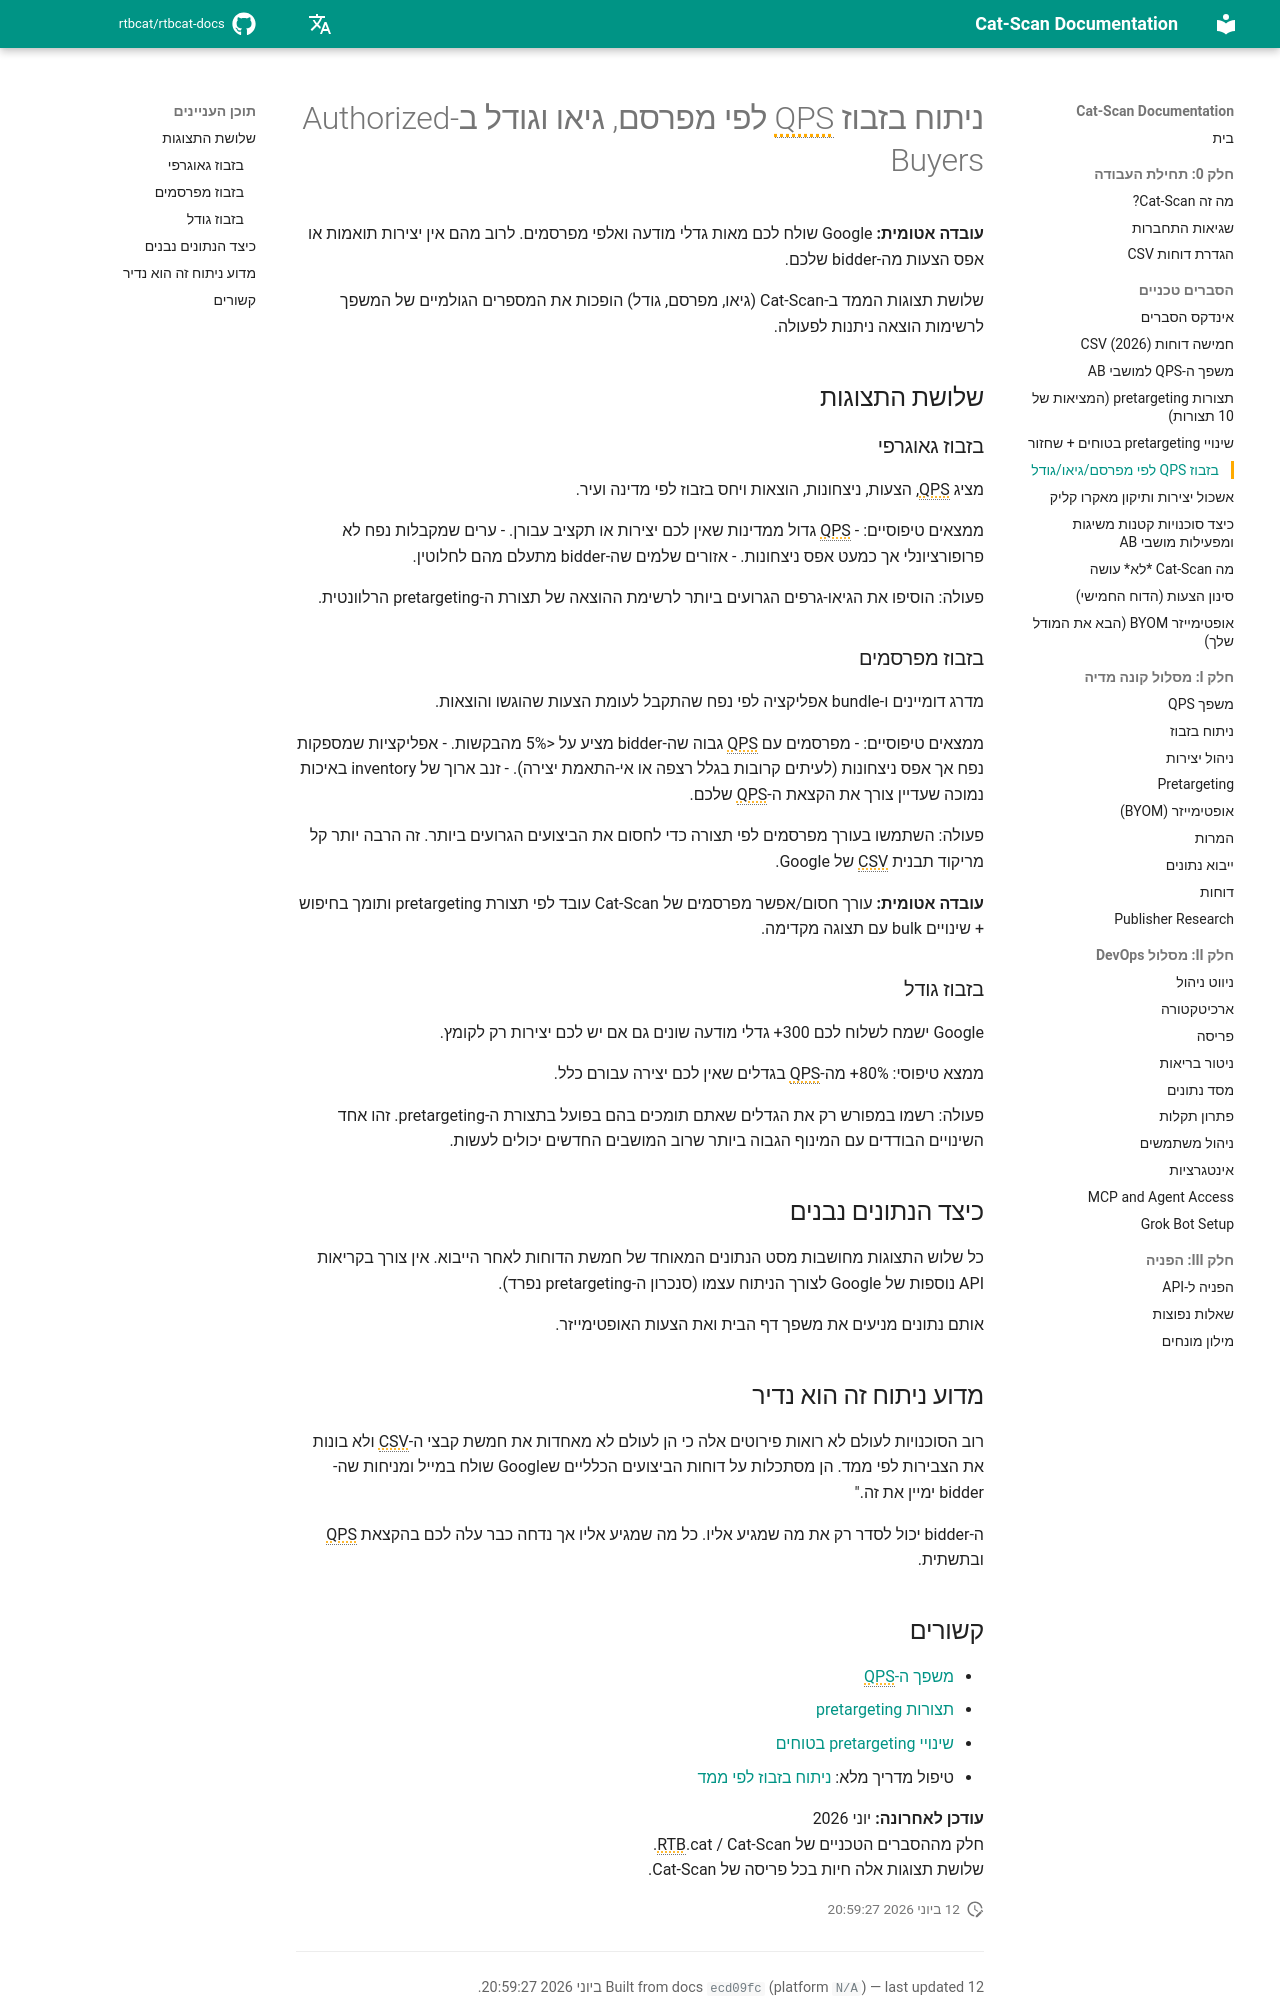

repository: rtbcat/rtbcat-docs · page: he/explainers/qps-waste-analysis/index.html · generator: mkdocs

---
title: "ניתוח בזבוז QPS לפי גיאו, מפרסם, גודל | Cat-Scan"
description: "Google שולח 300+ גדלי מודעה ואלפי מפרסמים; לרוב אין יצירות תואמות או הצעות. שלושת תצוגות Cat-Scan הופכות בזבוז QPS לרשימות הוצאה."
---

# ניתוח בזבוז QPS לפי מפרסם, גיאו וגודל ב-Authorized Buyers

**עובדה אטומית:** Google שולח לכם מאות גדלי מודעה ואלפי מפרסמים. לרוב מהם אין יצירות תואמות או אפס הצעות מה-bidder שלכם.

שלושת תצוגות הממד ב-Cat-Scan (גיאו, מפרסם, גודל) הופכות את המספרים הגולמיים של המשפך לרשימות הוצאה ניתנות לפעולה.

## שלושת התצוגות

### בזבוז גאוגרפי

מציג QPS, הצעות, ניצחונות, הוצאות ויחס בזבוז לפי מדינה ועיר.

ממצאים טיפוסיים:
- QPS גדול ממדינות שאין לכם יצירות או תקציב עבורן.
- ערים שמקבלות נפח לא פרופורציונלי אך כמעט אפס ניצחונות.
- אזורים שלמים שה-bidder מתעלם מהם לחלוטין.

פעולה: הוסיפו את הגיאו-גרפים הגרועים ביותר לרשימת ההוצאה של תצורת ה-pretargeting הרלוונטית.

### בזבוז מפרסמים

מדרג דומיינים ו-bundle אפליקציה לפי נפח שהתקבל לעומת הצעות שהוגשו והוצאות.

ממצאים טיפוסיים:
- מפרסמים עם QPS גבוה שה-bidder מציע על <5% מהבקשות.
- אפליקציות שמספקות נפח אך אפס ניצחונות (לעיתים קרובות בגלל רצפה או אי-התאמת יצירה).
- זנב ארוך של inventory באיכות נמוכה שעדיין צורך את הקצאת ה-QPS שלכם.

פעולה: השתמשו בעורך מפרסמים לפי תצורה כדי לחסום את הביצועים הגרועים ביותר. זה הרבה יותר קל מריקוד תבנית CSV של Google.

**עובדה אטומית:** עורך חסום/אפשר מפרסמים של Cat-Scan עובד לפי תצורת pretargeting ותומך בחיפוש + שינויים bulk עם תצוגה מקדימה.

### בזבוז גודל

Google ישמח לשלוח לכם 300+ גדלי מודעה שונים גם אם יש לכם יצירות רק לקומץ.

ממצא טיפוסי: 80%+ מה-QPS בגדלים שאין לכם יצירה עבורם כלל.

פעולה: רשמו במפורש רק את הגדלים שאתם תומכים בהם בפועל בתצורת ה-pretargeting. זהו אחד השינויים הבודדים עם המינוף הגבוה ביותר שרוב המושבים החדשים יכולים לעשות.

## כיצד הנתונים נבנים

כל שלוש התצוגות מחושבות מסט הנתונים המאוחד של חמשת הדוחות לאחר הייבוא. אין צורך בקריאות API נוספות של Google לצורך הניתוח עצמו (סנכרון ה-pretargeting נפרד).

אותם נתונים מניעים את משפך דף הבית ואת הצעות האופטימייזר.

## מדוע ניתוח זה הוא נדיר

רוב הסוכנויות לעולם לא רואות פירוטים אלה כי הן לעולם לא מאחדות את חמשת קבצי ה-CSV ולא בונות את הצבירות לפי ממד. הן מסתכלות על דוחות הביצועים הכלליים שGoogle שולח במייל ומניחות שה-bidder ימיין את זה."

ה-bidder יכול לסדר רק את מה שמגיע אליו. כל מה שמגיע אליו אך נדחה כבר עלה לכם בהקצאת QPS ובתשתית.
